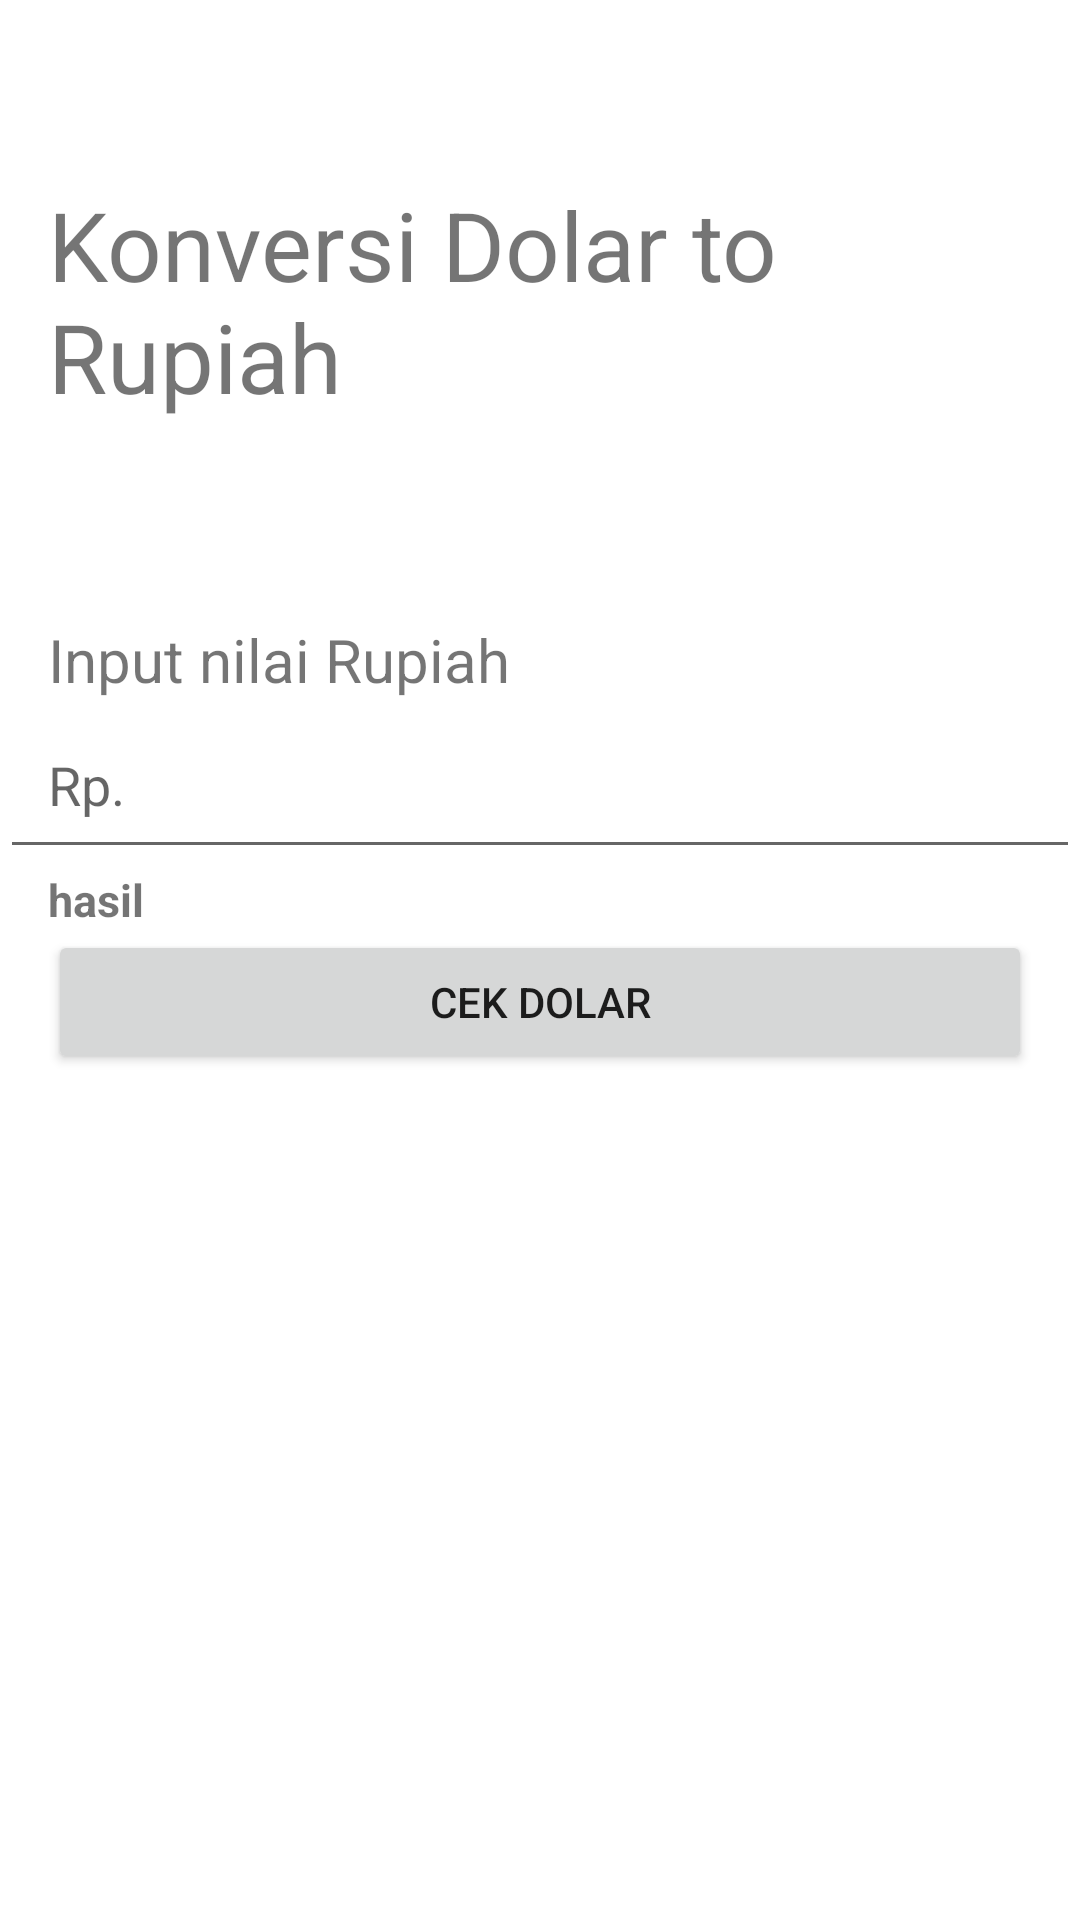

Reconstruct the res/layout file that produces this screen, plus the resources it refers to.
<!-- AndroidManifest.xml: application theme Theme.MyAppV2 -->
<!-- res/layout/activity_move.xml -->
<?xml version="1.0" encoding="utf-8"?>
<ScrollView xmlns:android="http://schemas.android.com/apk/res/android"
    xmlns:app="http://schemas.android.com/apk/res-auto"
    xmlns:tools="http://schemas.android.com/tools"
    android:layout_width="match_parent"
    android:layout_height="match_parent"
    tools:context=".MainActivity">

    <LinearLayout
        android:layout_width="match_parent"
        android:layout_height="wrap_content"
        android:orientation="vertical"
        >

        <TextView
            android:layout_width="264dp"
            android:layout_height="wrap_content"
            android:layout_marginLeft="16dp"
            android:layout_marginTop="60dp"
            android:layout_marginRight="16dp"
            android:layout_marginBottom="16dp"
            android:text="@string/dummy_value2"
            android:textSize="32sp">

        </TextView>

        <TextView
            android:layout_width="match_parent"
            android:layout_height="wrap_content"
            android:layout_marginTop="50dp"
            android:text="@string/input_nilai_rupiah"
            android:layout_marginLeft="16dp"
            android:textSize="20sp"
            >

        </TextView>

        <EditText
            android:id="@+id/edt_dolar"
            android:layout_width="match_parent"
            android:layout_height="wrap_content"
            android:inputType="numberDecimal"
            android:lines="5"
            android:lineHeight="40dp"
            android:hint="Rp."
            android:padding="16dp">

        </EditText>

        <TextView
            android:id="@+id/tv_result"
            android:layout_width="match_parent"
            android:layout_height="wrap_content"
            android:layout_marginLeft="16dp"
            android:text="@string/hasil_konversi"
            android:textSize="15sp"
            android:maxLength="5"
            android:textStyle="bold">

        </TextView>



        <Button
            android:id="@+id/btn_rupiah"
            android:layout_width="match_parent"
            android:layout_height="wrap_content"
            android:layout_marginLeft="16dp"
            android:layout_marginRight="16dp"
            android:layout_marginBottom="25dp"
            android:text="@string/move_activity1">

        </Button>




    </LinearLayout>
</ScrollView>
<!-- resources referenced by this layout -->
<resources>
  <string name="dummy_value2">Konversi Dolar to Rupiah</string>
  <string name="hasil_konversi">hasil konversi $</string>
  <string name="input_nilai_rupiah">Input nilai Rupiah</string>
  <string name="move_activity1">Cek Dolar</string>
  <style name="Theme.MyAppV2" parent="Theme.MaterialComponents.DayNight.DarkActionBar">
          
          <item name="colorPrimary">@color/purple_500</item>
          <item name="colorPrimaryVariant">@color/purple_700</item>
          <item name="colorOnPrimary">@color/white</item>
          
          <item name="colorSecondary">@color/teal_200</item>
          <item name="colorSecondaryVariant">@color/teal_700</item>
          <item name="colorOnSecondary">@color/black</item>
          
          <item name="android:statusBarColor" tools:targetApi="l">?attr/colorPrimaryVariant</item>
          
      </style>
  <!-- not gathered from this repository: default colours our renderer supplied (Android Studio template values) -->
  <color name="purple_500">#FF6200EE</color>
  <color name="purple_700">#FF3700B3</color>
  <color name="teal_200">#FF03DAC5</color>
  <color name="teal_700">#FF018786</color>
  <color name="black">#FF000000</color>
  <color name="white">#FFFFFFFF</color>
</resources>
